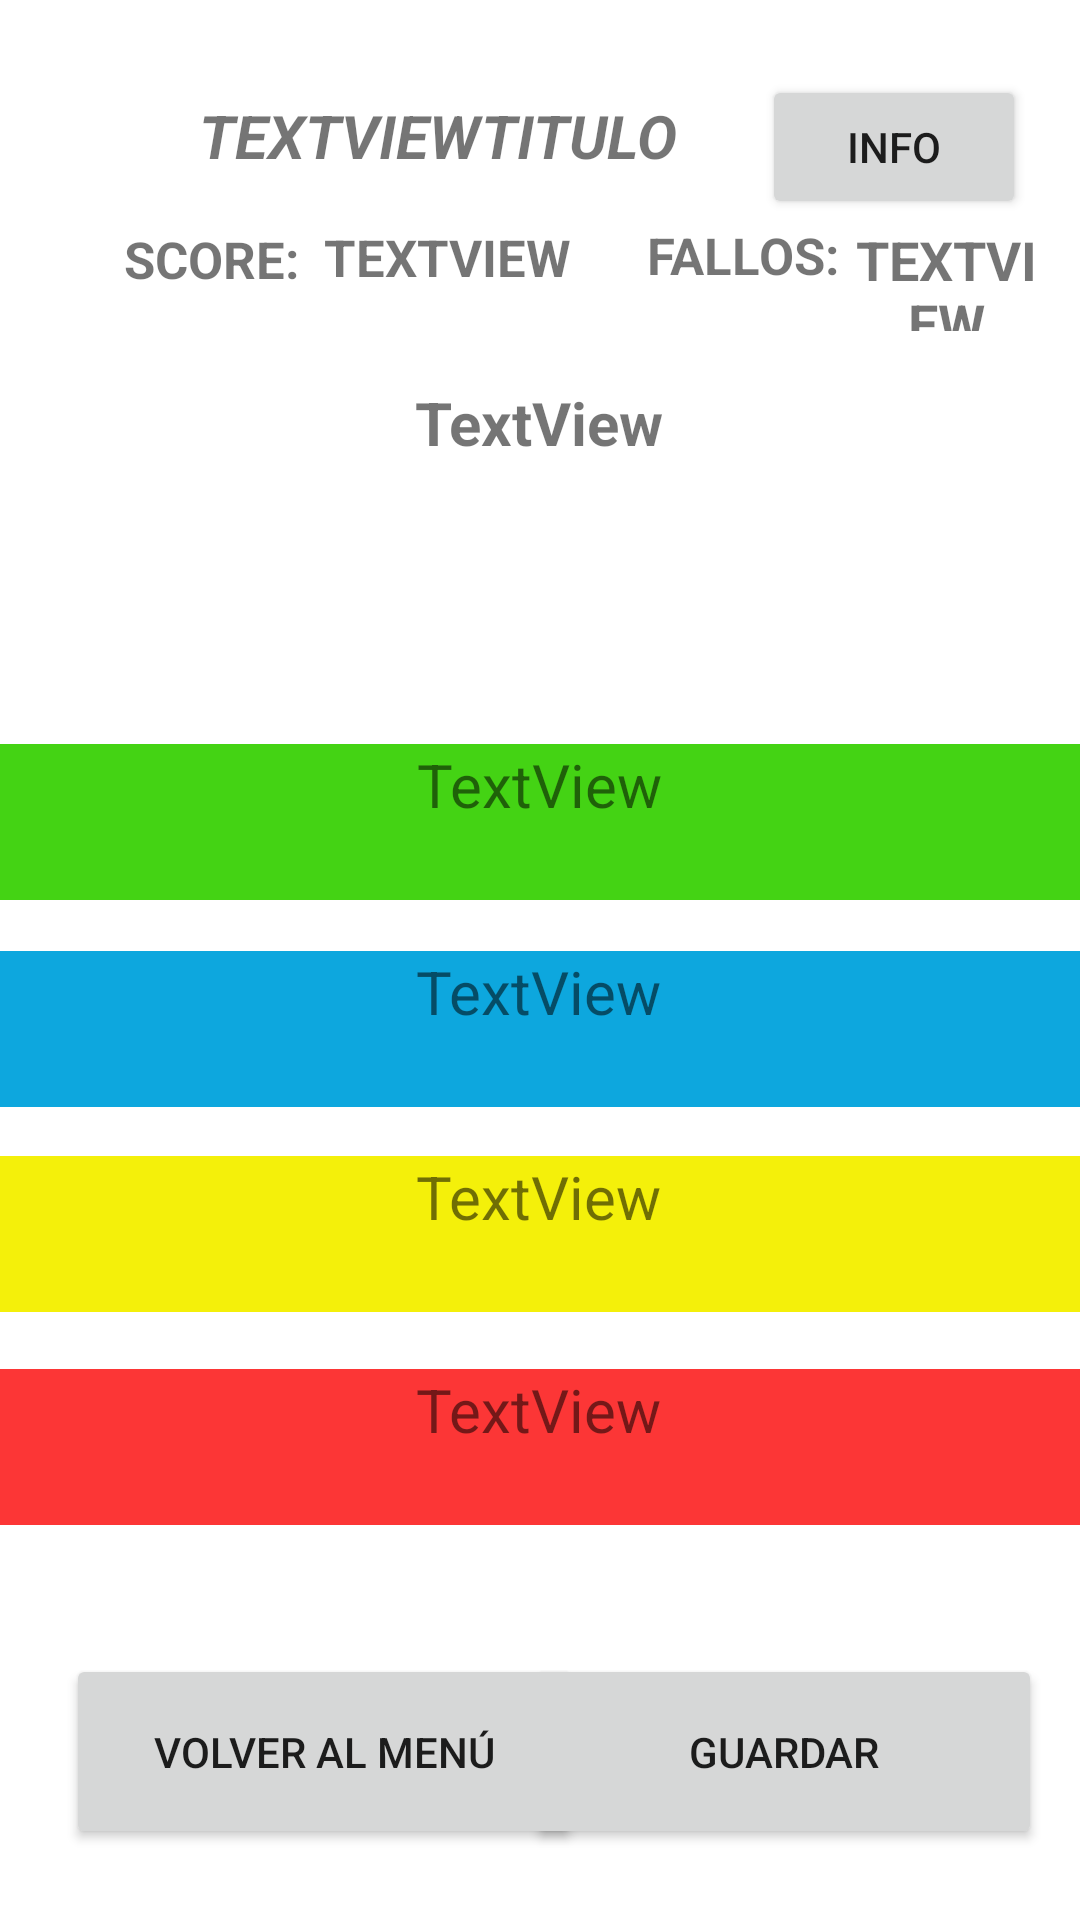

Reconstruct the res/layout file that produces this screen, plus the resources it refers to.
<!-- AndroidManifest.xml: application theme Theme.MultiGameApp -->
<!-- res/layout/activity_trivia.xml -->
<?xml version="1.0" encoding="utf-8"?>
<androidx.constraintlayout.widget.ConstraintLayout xmlns:android="http://schemas.android.com/apk/res/android"
    xmlns:app="http://schemas.android.com/apk/res-auto"
    xmlns:tools="http://schemas.android.com/tools"
    android:layout_width="match_parent"
    android:layout_height="match_parent"
    tools:context=".trivia.TriviaActivity">

    <Button
        android:id="@+id/btn_trivia_return"
        android:layout_width="172dp"
        android:layout_height="65dp"
        android:text="@string/txt_return"
        app:layout_constraintBottom_toBottomOf="parent"
        app:layout_constraintEnd_toEndOf="parent"
        app:layout_constraintHorizontal_bias="0.117"
        app:layout_constraintStart_toStartOf="parent"
        app:layout_constraintTop_toTopOf="parent"
        app:layout_constraintVertical_bias="0.959" />

    <Button
        android:id="@+id/btn_trivia_save"
        android:layout_width="172dp"
        android:layout_height="65dp"
        android:text="@string/txt_save"
        app:layout_constraintBottom_toBottomOf="parent"
        app:layout_constraintEnd_toEndOf="parent"
        app:layout_constraintHorizontal_bias="0.933"
        app:layout_constraintStart_toStartOf="parent"
        app:layout_constraintTop_toTopOf="parent"
        app:layout_constraintVertical_bias="0.959" />

    <Button
        android:id="@+id/btn_trivia_info"
        android:layout_width="wrap_content"
        android:layout_height="wrap_content"
        android:text="@string/txt_info"
        app:layout_constraintBottom_toBottomOf="parent"
        app:layout_constraintEnd_toEndOf="parent"
        app:layout_constraintHorizontal_bias="0.934"
        app:layout_constraintStart_toStartOf="parent"
        app:layout_constraintTop_toTopOf="parent"
        app:layout_constraintVertical_bias="0.042" />

    <TextView
        android:id="@+id/textViewTitulo"
        android:layout_width="254dp"
        android:layout_height="40dp"
        android:text="TextViewTitulo"
        android:textAlignment="center"
        android:textAllCaps="true"
        android:textSize="20sp"
        android:textStyle="bold|italic"
        app:layout_constraintBottom_toBottomOf="parent"
        app:layout_constraintEnd_toEndOf="parent"
        app:layout_constraintHorizontal_bias="0.178"
        app:layout_constraintStart_toStartOf="parent"
        app:layout_constraintTop_toTopOf="parent"
        app:layout_constraintVertical_bias="0.053" />

    <TextView
        android:id="@+id/textViewStringScore"
        android:layout_width="94dp"
        android:layout_height="40dp"
        android:text="@string/txt_yourScore"
        android:textAlignment="center"
        android:textAllCaps="true"
        android:textSize="17sp"
        android:textStyle="bold"
        app:layout_constraintBottom_toBottomOf="parent"
        app:layout_constraintEnd_toEndOf="parent"
        app:layout_constraintHorizontal_bias="0.088"
        app:layout_constraintStart_toStartOf="parent"
        app:layout_constraintTop_toTopOf="parent"
        app:layout_constraintVertical_bias="0.125" />

    <TextView
        android:id="@+id/textViewScore"
        android:layout_width="94dp"
        android:layout_height="40dp"
        android:text="TextView"
        android:textAlignment="center"
        android:textAllCaps="true"
        android:textSize="17sp"
        android:textStyle="bold"
        app:layout_constraintBottom_toBottomOf="parent"
        app:layout_constraintEnd_toEndOf="parent"
        app:layout_constraintHorizontal_bias="0.384"
        app:layout_constraintStart_toStartOf="parent"
        app:layout_constraintTop_toTopOf="parent"
        app:layout_constraintVertical_bias="0.124" />

    <TextView
        android:id="@+id/textViewStringIntentos"
        android:layout_width="94dp"
        android:layout_height="40dp"
        android:text="@string/txt_fallos"
        android:textAlignment="center"
        android:textAllCaps="true"
        android:textSize="17sp"
        android:textStyle="bold"
        app:layout_constraintBottom_toBottomOf="parent"
        app:layout_constraintEnd_toEndOf="parent"
        app:layout_constraintHorizontal_bias="0.753"
        app:layout_constraintStart_toStartOf="parent"
        app:layout_constraintTop_toTopOf="parent"
        app:layout_constraintVertical_bias="0.123" />

    <TextView
        android:id="@+id/textViewIntentos"
        android:layout_width="62dp"
        android:layout_height="36dp"
        android:text="TextView"
        android:textAlignment="center"
        android:textAllCaps="true"
        android:textSize="18sp"
        android:textStyle="bold"
        app:layout_constraintBottom_toBottomOf="parent"
        app:layout_constraintEnd_toEndOf="parent"
        app:layout_constraintHorizontal_bias="0.954"
        app:layout_constraintStart_toStartOf="parent"
        app:layout_constraintTop_toTopOf="parent"
        app:layout_constraintVertical_bias="0.123" />

    <TextView
        android:id="@+id/textViewOpcion1"
        android:layout_width="369dp"
        android:layout_height="52dp"
        android:layout_marginBottom="340dp"
        android:background="#44D314"
        android:text="TextView"
        android:textAlignment="center"
        android:textAllCaps="false"
        android:textSize="20sp"
        app:layout_constraintBottom_toBottomOf="parent"
        app:layout_constraintEnd_toEndOf="parent"
        app:layout_constraintHorizontal_bias="0.571"
        app:layout_constraintStart_toStartOf="parent"
        app:layout_constraintTop_toBottomOf="@+id/textViewPregunta"
        app:layout_constraintVertical_bias="1.0" />

    <TextView
        android:id="@+id/textViewOpcion2"
        android:layout_width="369dp"
        android:layout_height="52dp"
        android:background="#0DA7DE"
        android:text="TextView"
        android:textAlignment="center"
        android:textAllCaps="false"
        android:textSize="20sp"
        app:layout_constraintBottom_toBottomOf="parent"
        app:layout_constraintEnd_toEndOf="parent"
        app:layout_constraintHorizontal_bias="0.619"
        app:layout_constraintStart_toStartOf="parent"
        app:layout_constraintTop_toBottomOf="@+id/textViewOpcion1"
        app:layout_constraintVertical_bias="0.059" />

    <TextView
        android:id="@+id/textViewOpcion3"
        android:layout_width="369dp"
        android:layout_height="52dp"
        android:background="#F4F00A"
        android:text="TextView"
        android:textAlignment="center"
        android:textAllCaps="false"
        android:textSize="20sp"
        app:layout_constraintBottom_toBottomOf="parent"
        app:layout_constraintEnd_toEndOf="parent"
        app:layout_constraintHorizontal_bias="0.619"
        app:layout_constraintStart_toStartOf="parent"
        app:layout_constraintTop_toBottomOf="@+id/textViewOpcion2"
        app:layout_constraintVertical_bias="0.075" />

    <TextView
        android:id="@+id/textViewOpcion4"
        android:layout_width="369dp"
        android:layout_height="52dp"
        android:background="#FC3636"
        android:text="TextView"
        android:textAlignment="center"
        android:textAllCaps="false"
        android:textSize="20sp"
        app:layout_constraintBottom_toBottomOf="parent"
        app:layout_constraintEnd_toEndOf="parent"
        app:layout_constraintHorizontal_bias="0.619"
        app:layout_constraintStart_toStartOf="parent"
        app:layout_constraintTop_toBottomOf="@+id/textViewOpcion3"
        app:layout_constraintVertical_bias="0.125" />

    <TextView
        android:id="@+id/textViewPregunta"
        android:layout_width="367dp"
        android:layout_height="120dp"
        android:text="TextView"
        android:textAlignment="center"
        android:textSize="20sp"
        android:textStyle="bold"
        app:layout_constraintBottom_toBottomOf="parent"
        app:layout_constraintEnd_toEndOf="parent"
        app:layout_constraintHorizontal_bias="0.59"
        app:layout_constraintStart_toStartOf="parent"
        app:layout_constraintTop_toTopOf="parent"
        app:layout_constraintVertical_bias="0.245" />

</androidx.constraintlayout.widget.ConstraintLayout>
<!-- resources referenced by this layout -->
<resources>
  <string name="txt_fallos">FALLOS:</string>
  <string name="txt_info">info</string>
  <string name="txt_return">Volver al Menú</string>
  <string name="txt_save">Guardar</string>
  <string name="txt_yourScore">SCORE:</string>
  <style name="Theme.MultiGameApp" parent="Theme.MaterialComponents.DayNight.DarkActionBar">
          
          <item name="colorPrimary">@color/purple_500</item>
          <item name="colorPrimaryVariant">@color/purple_700</item>
          <item name="colorOnPrimary">@color/white</item>
          
          <item name="colorSecondary">@color/teal_200</item>
          <item name="colorSecondaryVariant">@color/teal_700</item>
          <item name="colorOnSecondary">@color/black</item>
          
          <item name="android:statusBarColor" tools:targetApi="l">?attr/colorPrimaryVariant</item>
          
      </style>
  <!-- not gathered from this repository: default colours our renderer supplied (Android Studio template values) -->
  <color name="purple_500">#FF6200EE</color>
  <color name="purple_700">#FF3700B3</color>
  <color name="teal_200">#FF03DAC5</color>
  <color name="teal_700">#FF018786</color>
  <color name="black">#FF000000</color>
  <color name="white">#FFFFFFFF</color>
</resources>
